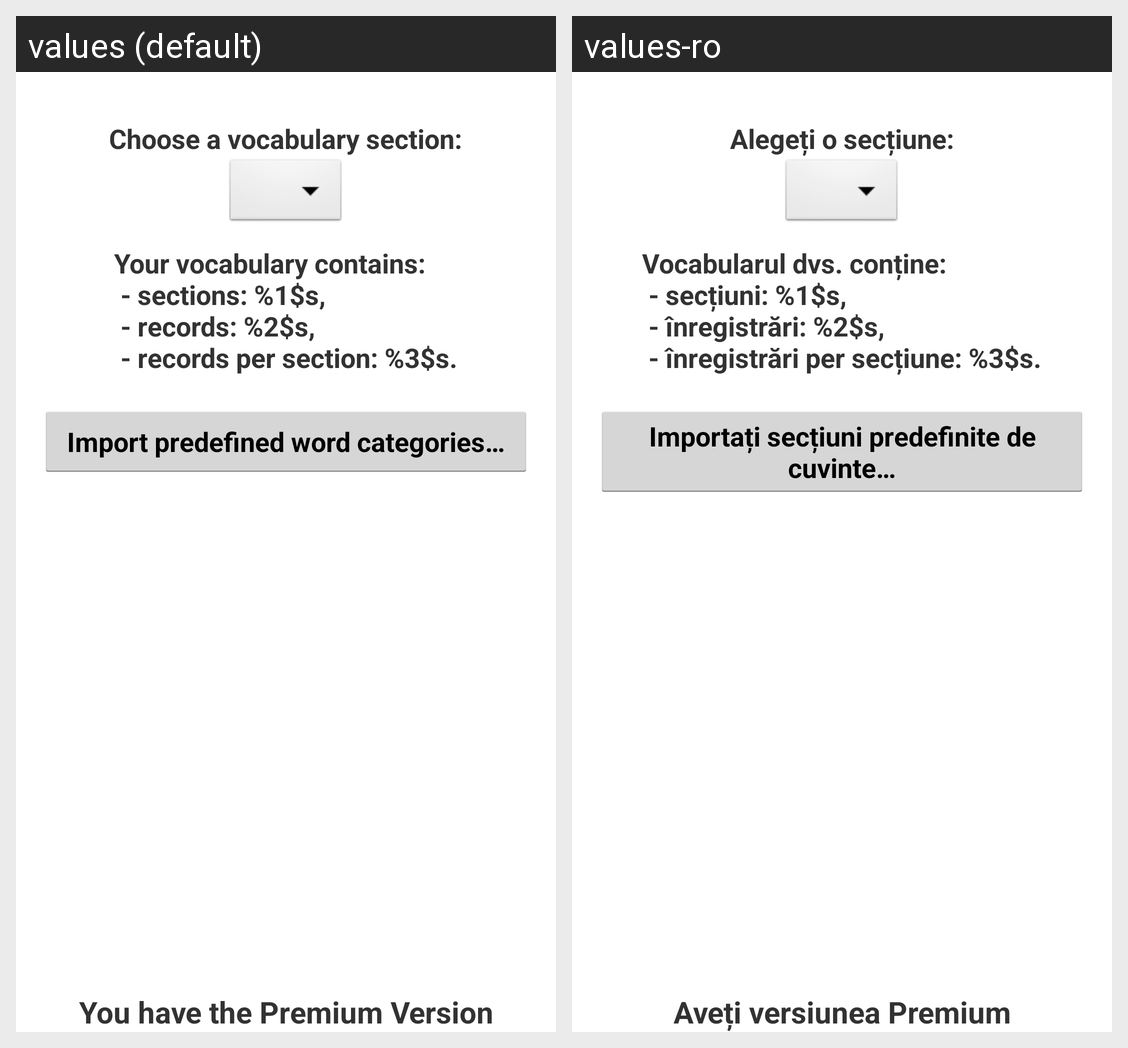

The same Android screen rendered under two of its app's locales, left to right. List the strings drawn on it with the default value and each locale's translation.
Android screen res/layout/activity_vocabulary_premium.xml rendered under 2 locales, left to right: values (default), values-ro. Device: Nexus 5 (rendered at 1080×1920; each locale shown at half size, 540×960, under a caption strip naming it); theme AppTheme.
Strings drawn on this screen, with the default value and each locale's value (text and hints the layout hard-codes, and strings that could not be matched under every locale, appear in the picture but are not listed):

tv_choose_category
  values: Choose a vocabulary section:
  values-ro: Alegeți o secțiune:

tv_welcome_vocabulary_message
  values: Your vocabulary contains:
       - sections: %1$s,
       - records: %2$s,
       - records per section: %3$s.
  values-ro: Vocabularul dvs. conține:
       - secțiuni: %1$s,
       - înregistrări: %2$s,
       - înregistrări per secțiune: %3$s.

bt_import_predefined_categories
  values: Import predefined word categories…
  values-ro: Importați secțiuni predefinite de cuvinte…

tv_premium_version_status
  values: You have the Premium Version
  values-ro: Aveți versiunea Premium
